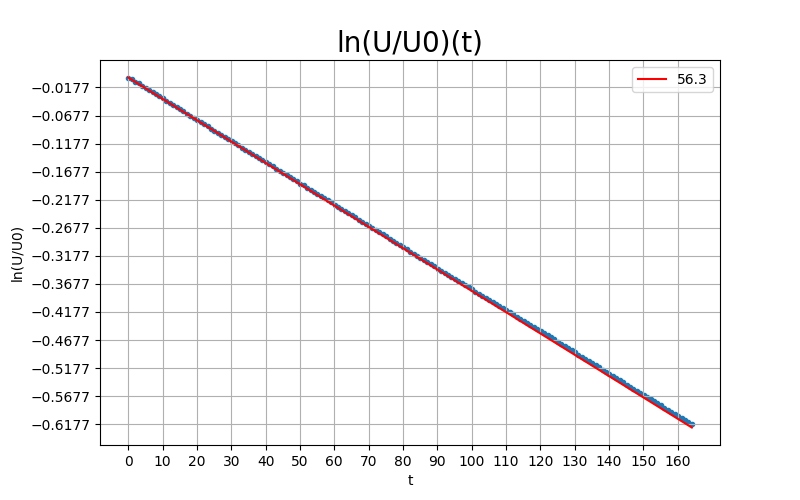

Data behind this chart, as committed beside it:
t (s), V (mV)
0, 4.669
1.048, 4.655
2.098, 4.636
3.112, 4.62
4.112, 4.603
5.111, 4.586
6.111, 4.568
7.112, 4.551
8.111, 4.534
9.111, 4.516
10.11, 4.499
11.12, 4.48
12.11, 4.465
13.11, 4.447
14.11, 4.43
15.11, 4.413
16.11, 4.395
17.11, 4.379
18.11, 4.362
19.11, 4.346
20.11, 4.329
21.11, 4.312
22.11, 4.296
23.12, 4.28
24.11, 4.263
25.11, 4.247
26.11, 4.231
27.11, 4.215
28.11, 4.2
29.12, 4.184
30.11, 4.168
31.11, 4.153
32.11, 4.137
33.11, 4.121
34.11, 4.106
35.11, 4.091
36.11, 4.076
37.11, 4.06
38.11, 4.046
39.11, 4.03
40.11, 4.015
41.12, 4.002
42.11, 3.985
43.11, 3.97
44.11, 3.956
45.11, 3.941
46.11, 3.925
47.11, 3.91
48.11, 3.895
49.11, 3.881
50.11, 3.865
51.11, 3.853
52.11, 3.838
53.11, 3.822
54.11, 3.809
55.11, 3.794
56.11, 3.78
57.11, 3.765
58.11, 3.752
59.11, 3.737
... 105 more rows
